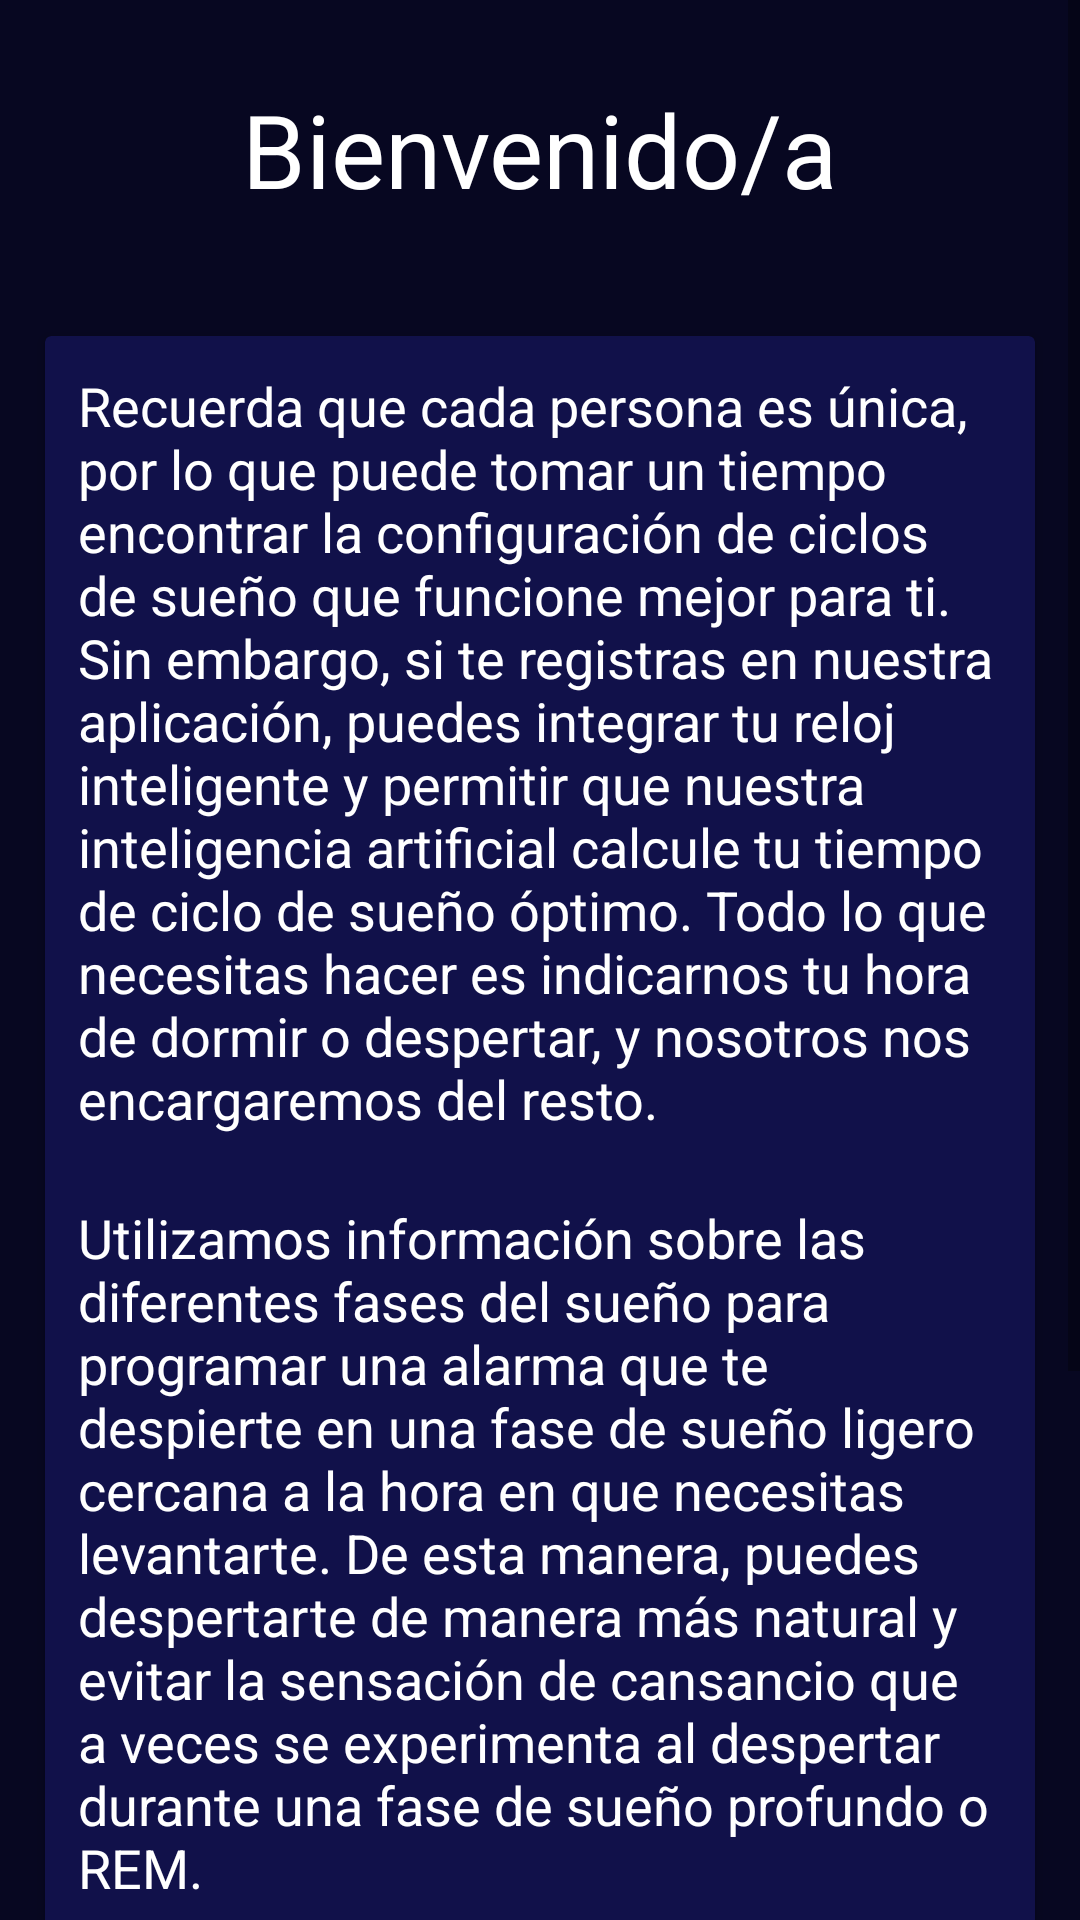

Write the Android layout XML for this screen, with the resource values it uses.
<!-- AndroidManifest.xml: application theme Theme.CiclosDelSueño -->
<!-- res/layout/activity_main.xml -->
<?xml version="1.0" encoding="utf-8"?>
<ScrollView xmlns:android="http://schemas.android.com/apk/res/android"
xmlns:app="http://schemas.android.com/apk/res-auto"
xmlns:tools="http://schemas.android.com/tools"
android:layout_width="match_parent"
android:layout_height="match_parent"
android:background="@color/primary_800"
tools:context=".MainActivity">

<androidx.constraintlayout.widget.ConstraintLayout
    android:layout_width="match_parent"
    android:layout_height="wrap_content">

    <TextView
        android:id="@+id/bienvenidaTitulo"
        android:layout_width="wrap_content"
        android:layout_height="wrap_content"
        android:layout_marginTop="27dp"
        android:text="@string/titulo_bienvenida"
        android:textColor="@color/white"
        android:textSize="34sp"
        android:textStyle="normal"
        app:layout_constraintEnd_toEndOf="parent"
        app:layout_constraintStart_toStartOf="parent"
        app:layout_constraintTop_toTopOf="parent" />

    <androidx.cardview.widget.CardView
        android:id="@+id/cardView"
        android:layout_width="0dp"
        android:layout_height="wrap_content"
        android:layout_marginStart="15dp"
        android:layout_marginTop="112dp"
        android:layout_marginEnd="15dp"
        app:cardBackgroundColor="@color/primary_700"
        app:layout_constraintEnd_toEndOf="parent"
        app:layout_constraintStart_toStartOf="parent"
        app:layout_constraintTop_toTopOf="parent">

        <LinearLayout
            android:layout_width="match_parent"
            android:layout_height="match_parent"
            android:orientation="vertical">

            <TextView
                android:id="@+id/innerTextView3"
                android:layout_width="wrap_content"
                android:layout_height="wrap_content"
                android:layout_margin="11dp"
                android:text="@string/explicacion_inicial_3"
                android:textColor="@color/white"
                android:textSize="18sp"
                android:textStyle="normal" />

            <TextView
                android:id="@+id/innerTextView2"
                android:layout_width="wrap_content"
                android:layout_height="wrap_content"
                android:layout_margin="11dp"
                android:text="@string/explicacion_inicial_2"
                android:textColor="@color/white"
                android:textSize="18sp"
                android:textStyle="normal" />

            <TextView
                android:id="@+id/innerTextView1"
                android:layout_width="wrap_content"
                android:layout_height="wrap_content"
                android:layout_margin="11dp"
                android:text="@string/explicacion_inicial_1"
                android:textColor="@color/white"
                android:textSize="18sp"
                android:textStyle="normal" />
        </LinearLayout>

    </androidx.cardview.widget.CardView>

    <Button
        android:id="@+id/nextButton"
        android:layout_width="wrap_content"
        android:layout_height="wrap_content"
        android:layout_marginTop="21dp"
        android:layout_marginBottom="30dp"
        android:text="@string/boton_siguiente"
        android:textSize="18sp"
        android:textStyle="bold"
        android:textColor="@color/black"
        android:backgroundTint="@color/secondary_500"
        app:layout_constraintBottom_toBottomOf="parent"
        app:layout_constraintEnd_toEndOf="parent"
        app:layout_constraintStart_toStartOf="parent"
        app:layout_constraintTop_toBottomOf="@+id/cardView" />

</androidx.constraintlayout.widget.ConstraintLayout>
</ScrollView>
<!-- resources referenced by this layout -->
<resources>
  <color name="black">#FF000000</color>
  <color name="primary_700">#11114A</color>
  <color name="primary_800">#070721</color>
  <color name="secondary_500">#8BA127</color>
  <color name="white">#FFFFFFFF</color>
  <string name="boton_siguiente">SIGUIENTE</string>
  <string name="explicacion_inicial_1">Si estás buscando una forma de despertarte más fácilmente y sentirte menos cansado al comienzo del día, nuestra aplicación de alarma basada en ciclos de sueño podría ser justo lo que necesitas.</string>
  <string name="explicacion_inicial_2">Utilizamos información sobre las diferentes fases del sueño para programar una alarma que te despierte en una fase de sueño ligero cercana a la hora en que necesitas levantarte. De esta manera, puedes despertarte de manera más natural y evitar la sensación de cansancio que a veces se experimenta al despertar durante una fase de sueño profundo o REM.</string>
  <string name="explicacion_inicial_3">Recuerda que cada persona es única, por lo que puede tomar un tiempo encontrar la configuración de ciclos de sueño que funcione mejor para ti. Sin embargo, si te registras en nuestra aplicación, puedes integrar tu reloj inteligente y permitir que nuestra inteligencia artificial calcule tu tiempo de ciclo de sueño óptimo. Todo lo que necesitas hacer es indicarnos tu hora de dormir o despertar, y nosotros nos encargaremos del resto.</string>
  <string name="titulo_bienvenida">Bienvenido/a</string>
  <style name="Theme.CiclosDelSueño" parent="Theme.MaterialComponents.DayNight.DarkActionBar">
          
          <item name="colorPrimary">@color/purple_500</item>
          <item name="colorPrimaryVariant">@color/purple_700</item>
          <item name="colorOnPrimary">@color/white</item>
          
          <item name="colorSecondary">@color/teal_200</item>
          <item name="colorSecondaryVariant">@color/teal_700</item>
          <item name="colorOnSecondary">@color/black</item>
          
          <item name="android:statusBarColor">?attr/colorPrimaryVariant</item>
          
      </style>
  <color name="purple_500">#FF6200EE</color>
  <color name="purple_700">#FF3700B3</color>
  <color name="teal_200">#FF03DAC5</color>
  <color name="teal_700">#FF018786</color>
</resources>
